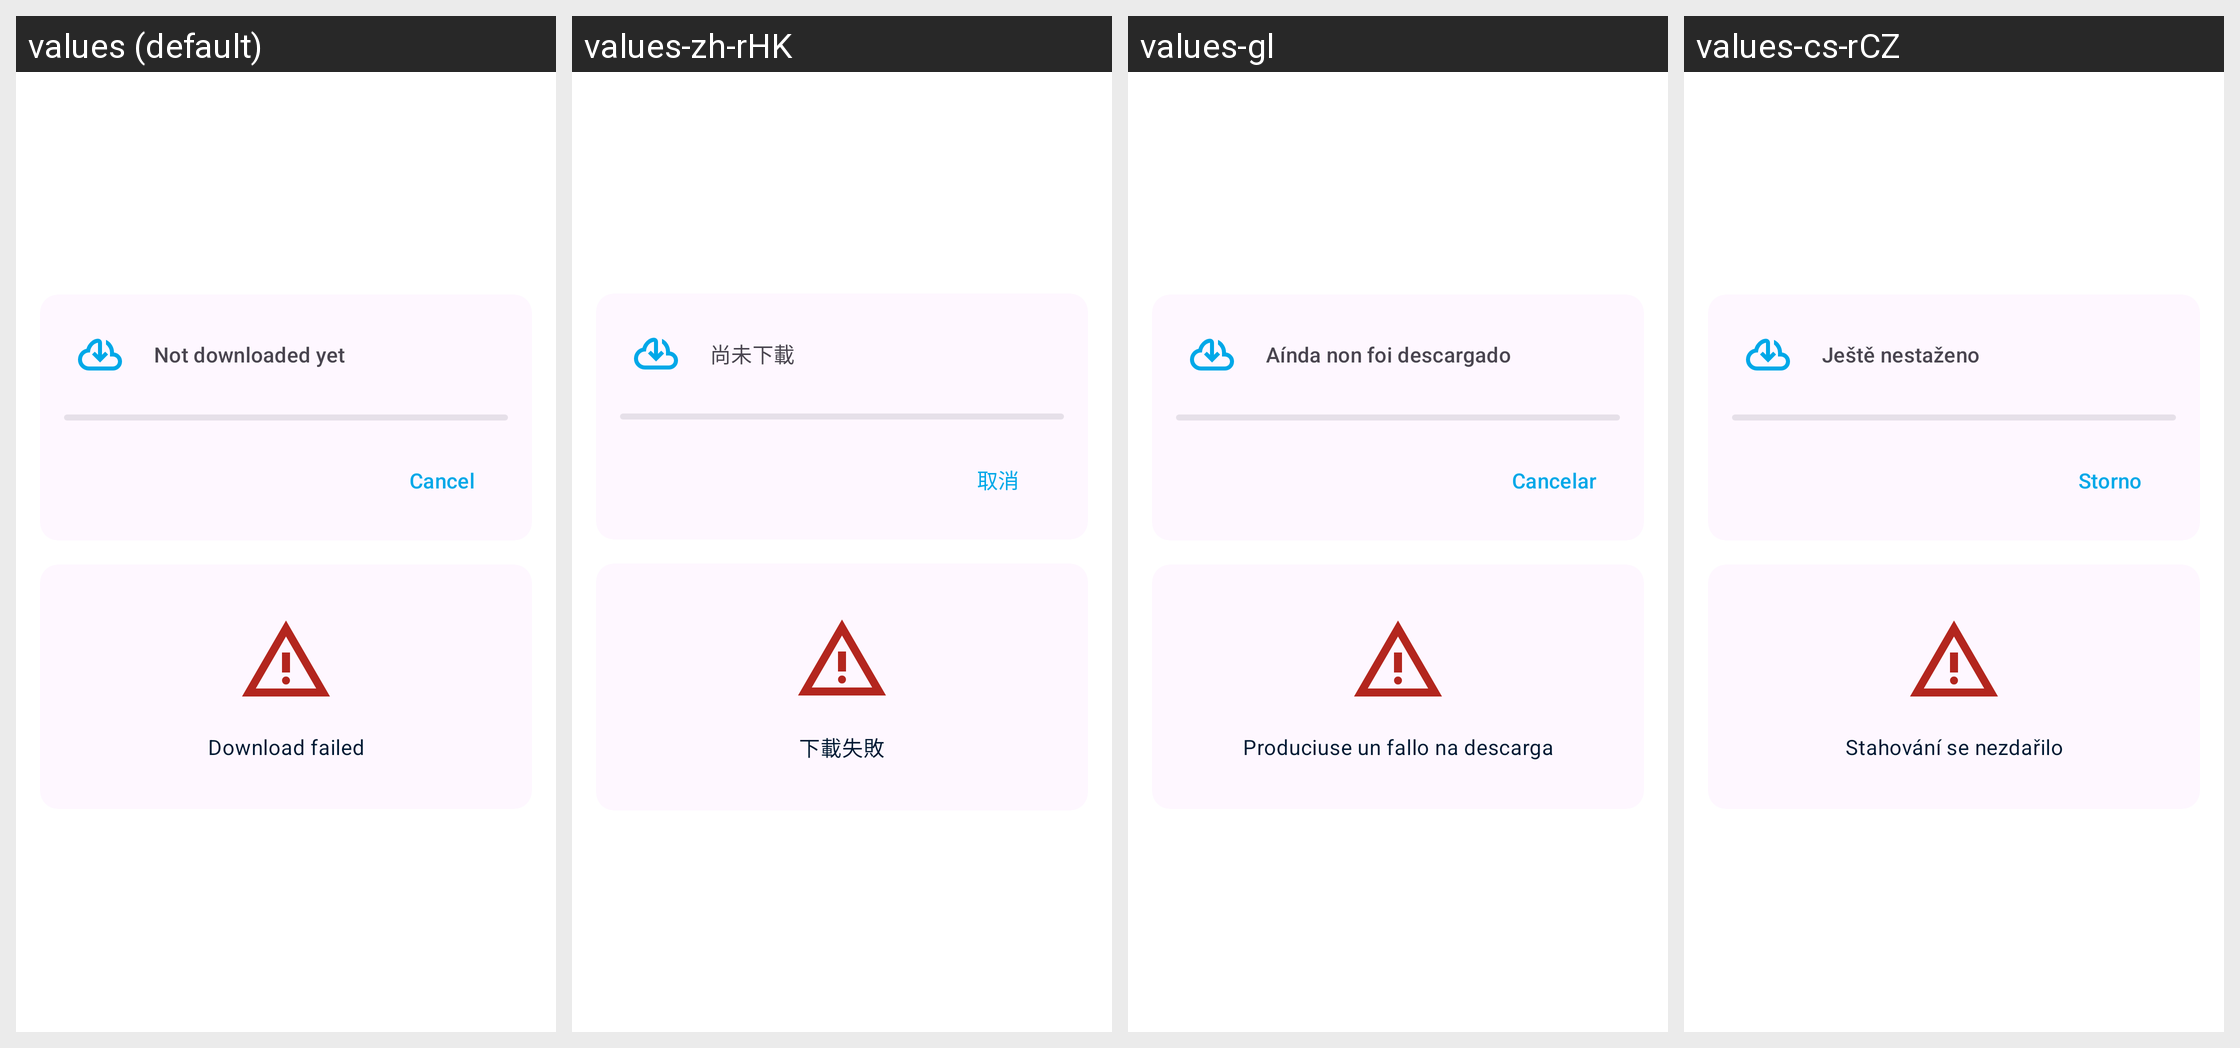

The same Android screen rendered under several of its app's locales, left to right. List the strings drawn on it with the default value and each locale's translation.
Android screen res/layout/file_download_fragment.xml rendered under 4 locales, left to right: values (default), values-zh-rHK, values-gl, values-cs-rCZ. Device: Nexus 5 (rendered at 1080×1920; each locale shown at half size, 540×960, under a caption strip naming it); theme Theme.Fraylon.Toolbar.
Other locales in the repository, not shown: values-ar, values-ast, values-bg-rBG, values-br, values-ca, values-da, values-de, values-el, values-eo, values-es, values-es-rAR, values-es-rCO, values-es-rEC, values-es-rMX, values-et-rEE, values-eu, values-fa, values-fi-rFI, values-fr, values-ga, values-gd, values-hr, values-hu-rHU, values-in, values-is, values-it, values-iw, values-ja-rJP, values-ka, values-kab, values-ko, values-lo, values-lt-rLT, values-lv, values-mk, values-nb-rNO, values-nl, values-pl, values-pt-rBR, values-pt-rPT, values-ro, values-ru, values-sc, values-sk-rSK, values-sl, values-sq, values-sr, values-sv, values-sw, values-th-rTH, values-tk, values-tr, values-ug, values-uk, values-vi, values-zh-rCN, values-zh-rTW.
Strings drawn on this screen, with the default value and each locale's value (text and hints the layout hard-codes, and strings that could not be matched under every locale, appear in the picture but are not listed):

downloader_not_downloaded_yet
  values: Not downloaded yet
  values-zh-rHK: 尚未下載
  values-gl: Aínda non foi descargado
  values-cs-rCZ: Ještě nestaženo

common_cancel
  values: Cancel
  values-zh-rHK: 取消
  values-gl: Cancelar
  values-cs-rCZ: Storno

downloader_download_failed_ticker
  values: Download failed
  values-zh-rHK: 下載失敗
  values-gl: Produciuse un fallo na descarga
  values-cs-rCZ: Stahování se nezdařilo
